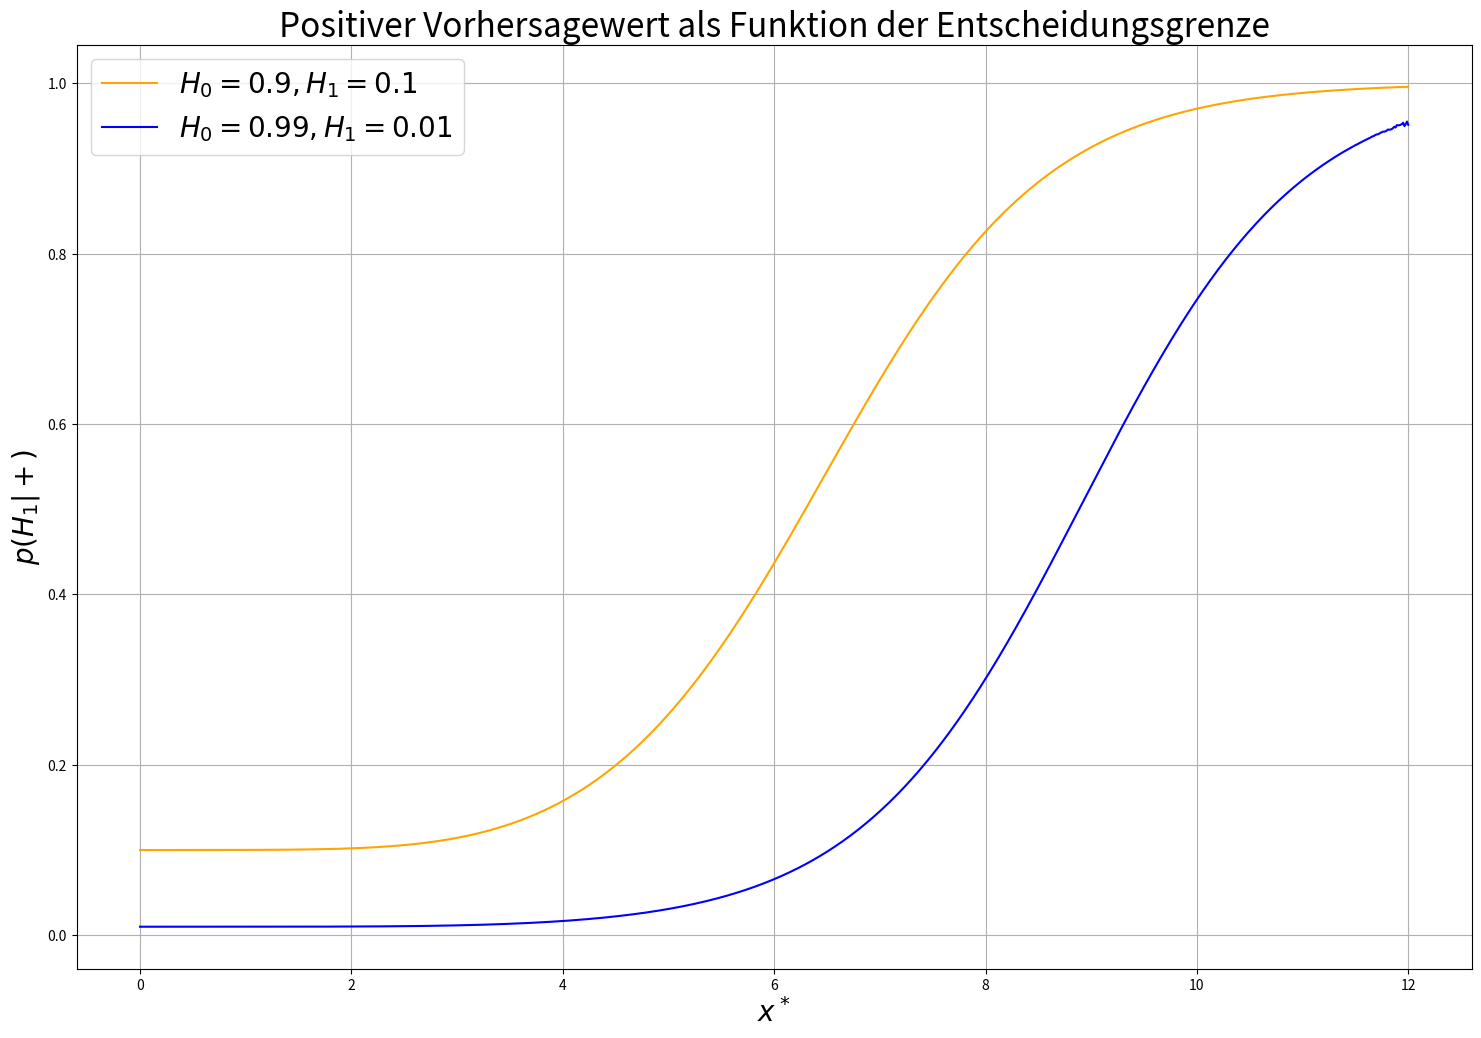

This figure's Python source: (Note: this script raises an exception after producing the figure.)
# Statistische Muserekennung WS 2023
# [redacted]
# [redacted]

import numpy as np
from scipy import stats
import matplotlib.pyplot as plt

# Aufgabe3

def dichte(x, mu, std):
    return 1 / (np.sqrt(2 * np.pi) * std) * np.exp(-np.power(x - mu, 2) / (2 * np.power(std, 2)))

def rand(x, p_x_mu, p_mu, p_x_mu2, p_mu2):
    return [p_x_mu[i] * p_mu + p_x_mu2[i] * p_mu2 for i in range(len(x))]

def posterior(x, p_x_mu, p_mu, p_x):
    return [(p_mu[i] * p_x_mu) / p_x[i] for i in range(len(x))]

def intersection_point(pos_H0, pos_H1, x):
    idx = np.argmin(np.abs(np.array(pos_H0) - np.array(pos_H1)))
    point = x[idx]
    return point

# Werte
p_H0 = [0.9, 0.99]
p_H1 = [0.1, 0.01]
mu_H0, mu_H1 = 4, 5
std_H0, std_H1 = np.sqrt(1), np.sqrt(1)

# Aufgabe a)
x_values = np.linspace(0, 12, 1000)

False_P = 1 - stats.norm.cdf(x_values, loc=mu_H0, scale=std_H0)  # false positive
True_P = 1 - stats.norm.cdf(x_values, loc=mu_H1, scale=std_H1)  # true positive

# Vorhersagewert
VW1 = [(True_P[i] * p_H1[0]) / (True_P[i] * p_H1[0] + False_P[i] * p_H0[0]) for i in range(len(x_values))]
VW2 = [(True_P[i] * p_H1[1]) / (True_P[i] * p_H1[1] + False_P[i] * p_H0[1]) for i in range(len(x_values))]

plt.figure(figsize=(18, 12))
plt.plot(x_values, VW1, color='orange', label=r'$H_0=0.9, H_1=0.1$')
plt.plot(x_values, VW2, color='blue', label=r'$H_0=0.99, H_1=0.01$')
plt.title('Positiver Vorhersagewert als Funktion der Entscheidungsgrenze', fontsize=24)
plt.ylabel(r'$p(H_1|+)$', fontsize=20)
plt.xlabel(r'$x^*$', fontsize=20)
plt.legend(fontsize=20)
plt.grid(True)
plt.savefig('plots/Aufgabe3/a.png', format='png')
plt.show()

# Aufgabe b)
px_H0 = dichte(x_values, mu_H0, std_H0)
px_H1 = dichte(x_values, mu_H1, std_H1)
px_9 = rand(x_values, px_H0, p_H0[0], px_H1, p_H1[0])
px_99 = rand(x_values, px_H0, p_H0[1], px_H1, p_H1[1])
p_H0_x_9 = posterior(x_values, p_H0[0], px_H0, px_9)
p_H1_x_9 = posterior(x_values, p_H1[0], px_H1, px_9)
p_H0_x_99 = posterior(x_values, p_H0[1], px_H0, px_99)
p_H1_x_99 = posterior(x_values, p_H1[1], px_H1, px_99)

# Berechnung des Schnittpunkts
ent_grenze1 = intersection_point(p_H0_x_9, p_H1_x_9, x_values)
ent_grenze2 = intersection_point(p_H0_x_99, p_H1_x_99, x_values)

print(f"Die Entscheidungsgrenze bei P(H\u2080)=0.90 und P(H\u2081)=0.10 liegt bei: {round(ent_grenze1, 1)}")
print(f"Die Entscheidungsgrenze bei P(H\u2080)=0.99 und P(H\u2081)=0.01 liegt bei: {round(ent_grenze2, 1)}")

# Berechnung der Bayes Fehlerraten für Signifikanzniveaus 0.9 und 0.99
# Fehlerwahrscheinlichkeiten für Signifikanzniveau 0.9
false_positive_09 = 1 - stats.norm.cdf(ent_grenze1, loc=mu_H0, scale=std_H0) * p_H0[0] #false positiv
false_negative_09 = stats.norm.cdf(ent_grenze1, loc=mu_H1, scale=std_H1) * p_H1[0] #false negativ

# Fehlerwahrscheinlichkeiten für Signifikanzniveau 0.01
true_negative_001 = 1 - stats.norm.cdf(ent_grenze2, loc=mu_H0, scale=std_H0) * p_H0[1] #true negativ
true_positive_001 = stats.norm.cdf(ent_grenze2, loc=mu_H1, scale=std_H1) * p_H1[1]  #true positive

# Berechnung der Bayes Fehlerraten
bayes_error_rate_09 = false_positive_09 + false_negative_09
bayes_error_rate_001 = true_negative_001 + true_positive_001

print(f"Die Bayes-Fehlerrate für P(H\u2080)=0.90 und P(H\u2081)=0.10 liegt bei: {round(bayes_error_rate_09, 2)}")
print(f"Die Bayes-Fehlerrate für P(H\u2080)=0.99 und P(H\u2081)=0.01 liegt bei: {round(bayes_error_rate_001, 2)}")

# Wahrscheinlichkeitsfuntion und Posterioris (H0 = 0.9, H1 = 0.1)
plt.figure(figsize=(18, 12))
p_x_H0 = dichte(x_values, mu_H0, std_H0)
p_x_H1 = dichte(x_values, mu_H1, std_H1)
plt.plot(x_values, p_x_H0, label=r'DF von $H_0$', color='blue', linestyle='--')
plt.plot(x_values, p_x_H1, label=r'DF von $H_1$', color='red', linestyle='--')
plt.plot(x_values, p_H0_x_9, label=r'Posterioris von $H_0$', color='blue')
plt.plot(x_values, p_H1_x_9, label=r'Posterioris von $H_1$', color='red')
plt.plot([ent_grenze1, ent_grenze1], [0,1], label='Entscheidungsgrenze', linestyle='--', color='k')
plt.title(r'Wahrscheinlichkeitsfuntion und Posterioris von $H_0=0.9$ und $H_1=0.1$', fontsize=24)
plt.grid(True)
plt.ylabel(r'$p(x|H_i)$', fontsize=20)
plt.xlabel(r'$x$', fontsize=20)
plt.legend(fontsize=20)
plt.savefig('plots/Aufgabe3/b_1.png', format='png')
plt.show()

# Wahrscheinlichkeitsfuntion und Posterioris (H0 = 0.99, H1 = 0.01)
plt.figure(figsize=(18, 12))
p_x_H0 = dichte(x_values, mu_H0, std_H0)
p_x_H1 = dichte(x_values, mu_H1, std_H1)
plt.plot(x_values, p_x_H0, label=r'DF von $H_0$', color='blue', linestyle='--')
plt.plot(x_values, p_x_H1, label=r'DF von $H_1$ ', color='red', linestyle='--')
plt.plot(x_values, p_H0_x_99, label=r'Posterioris von $H_0$', color='blue')
plt.plot(x_values, p_H1_x_99, label=r'Posterioris von $H_1$', color='red')
plt.plot([ent_grenze2, ent_grenze2], [0,1], label='Entscheidungsgrenze', linestyle='--', color='k')
plt.title(r'Wahrscheinlichkeitsfuntion und Posterioris von $H_0=0.99$ und $H_1=0.01$', fontsize=24)
plt.grid(True)
plt.ylabel(r'$p(x|H_i)$', fontsize=20)
plt.xlabel(r'$x$', fontsize=20)
plt.legend(fontsize=20)
plt.savefig('plots/Aufgabe3/b_2.png', format='png')
plt.show()

# Plot beider Posterioris und Entscheidungsgrenzen
plt.figure(figsize=(18, 12))
plt.plot(x_values, p_H0_x_9, label=r'$H_0=0.9, H_1=0.1$', color='orange')
plt.plot(x_values, p_H1_x_9, color='orange')
plt.plot(x_values, p_H0_x_99, color='blue')
plt.plot(x_values, p_H1_x_99, label=r'$H_0=0.99, H_1=0.01$', color='blue')
plt.plot([ent_grenze1, ent_grenze1], [0,1], linestyle='--', color='k')
plt.plot([ent_grenze2, ent_grenze2], [0,1], label='Entscheidungsgrenzen', linestyle='--', color='k')
plt.title('Posteriors beider Prävalenzpaare mit Entscheidungsgrenzen', fontsize=24)
plt.grid(True)
plt.ylabel(r'$p(H_i|x)$', fontsize=20)
plt.xlabel(r'$x$', fontsize=20)
plt.legend(fontsize=20)
idx1 = np.argwhere(np.diff(np.sign(np.array(p_H0_x_9) - np.array(p_H1_x_9)))).flatten()
idx2 = np.argwhere(np.diff(np.sign(np.array(p_H0_x_99) - np.array(p_H1_x_99)))).flatten()
plt.savefig('plots/Aufgabe3/b_3.png', format='png')
plt.show()

# Aufgabe c)
# Plot der ROC Kurve
plt.figure(figsize=(18, 12))
plt.plot(False_P, True_P, color='green')
plt.title('ROC-Kruve (receiver operating characteristic)', fontsize=24)
plt.xlabel(r'$\alpha$', fontsize=20)
plt.ylabel(r'$1 - \beta$', fontsize=20)
plt.grid(True)
plt.savefig('plots/Aufgabe3/c.png', format='png')
plt.show()


